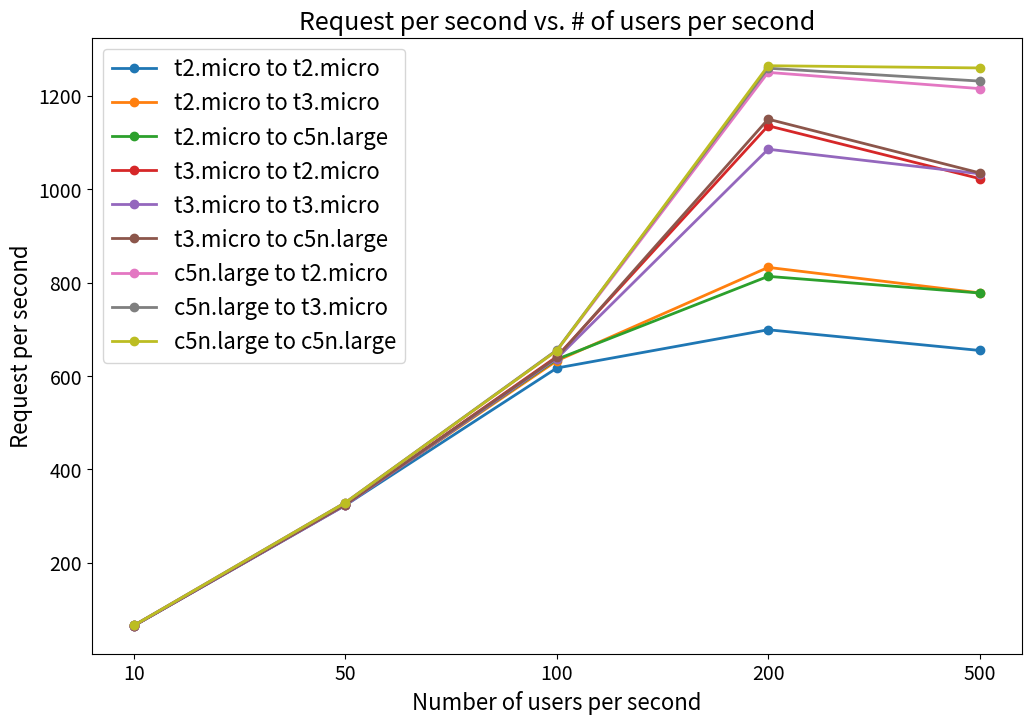

This figure's Python source: (Note: this script raises an exception after producing the figure.)
import matplotlib.pyplot as plt


title = "Request per second vs. # of users per second"
labels = [
    "t2.micro to t2.micro",
    "t2.micro to t3.micro",
    "t2.micro to c5n.large",
    "t3.micro to t2.micro",
    "t3.micro to t3.micro",
    "t3.micro to c5n.large",
    "c5n.large to t2.micro",
    "c5n.large to t3.micro",
    "c5n.large to c5n.large"
]

x = [1, 2, 3, 4, 5]
x_ticks = ["10", "50", "100", "200", "500"]
xlabel = "Number of users per second"
ylabel = "Request per second"

# data extracted from data/experiment 2/... from locust branch
rps = [
    [65.07, 323.14, 616.91, 698.85, 654.56],
    [65.62, 324.82, 632.37, 832.44, 777.87],
    [65.64, 325.07, 635.57, 813.22, 777.59],
    [65.51, 324.25, 641.25, 1135.68, 1022.61],
    [65.10, 323.10, 637.30, 1085.44, 1033.00],
    [65.12, 324.53, 639.56, 1149.84, 1034.88],
    [65.92, 328.77, 654.23, 1250.00, 1215.31],
    [65.81, 328.78, 655.34, 1258.94, 1231.41],
    [65.81, 328.79, 654.26, 1264.27, 1259.53]
]


# Draw the plot of Client CPU
plt.figure(figsize=(12, 8))
for index, y in enumerate(rps):
    plt.plot(x, y, label=labels[index], marker='o', linewidth=2)
plt.title(title, fontsize=18)
plt.xticks(x, x_ticks, fontsize=14)
plt.yticks(fontsize=14)
plt.legend(loc="upper left", fontsize=16)
plt.xlabel(xlabel, fontsize=16)
plt.ylabel(ylabel, fontsize=16)
plt.savefig("images/locust/locust_rps.png", dpi=150, bbox_inches="tight")
plt.show()